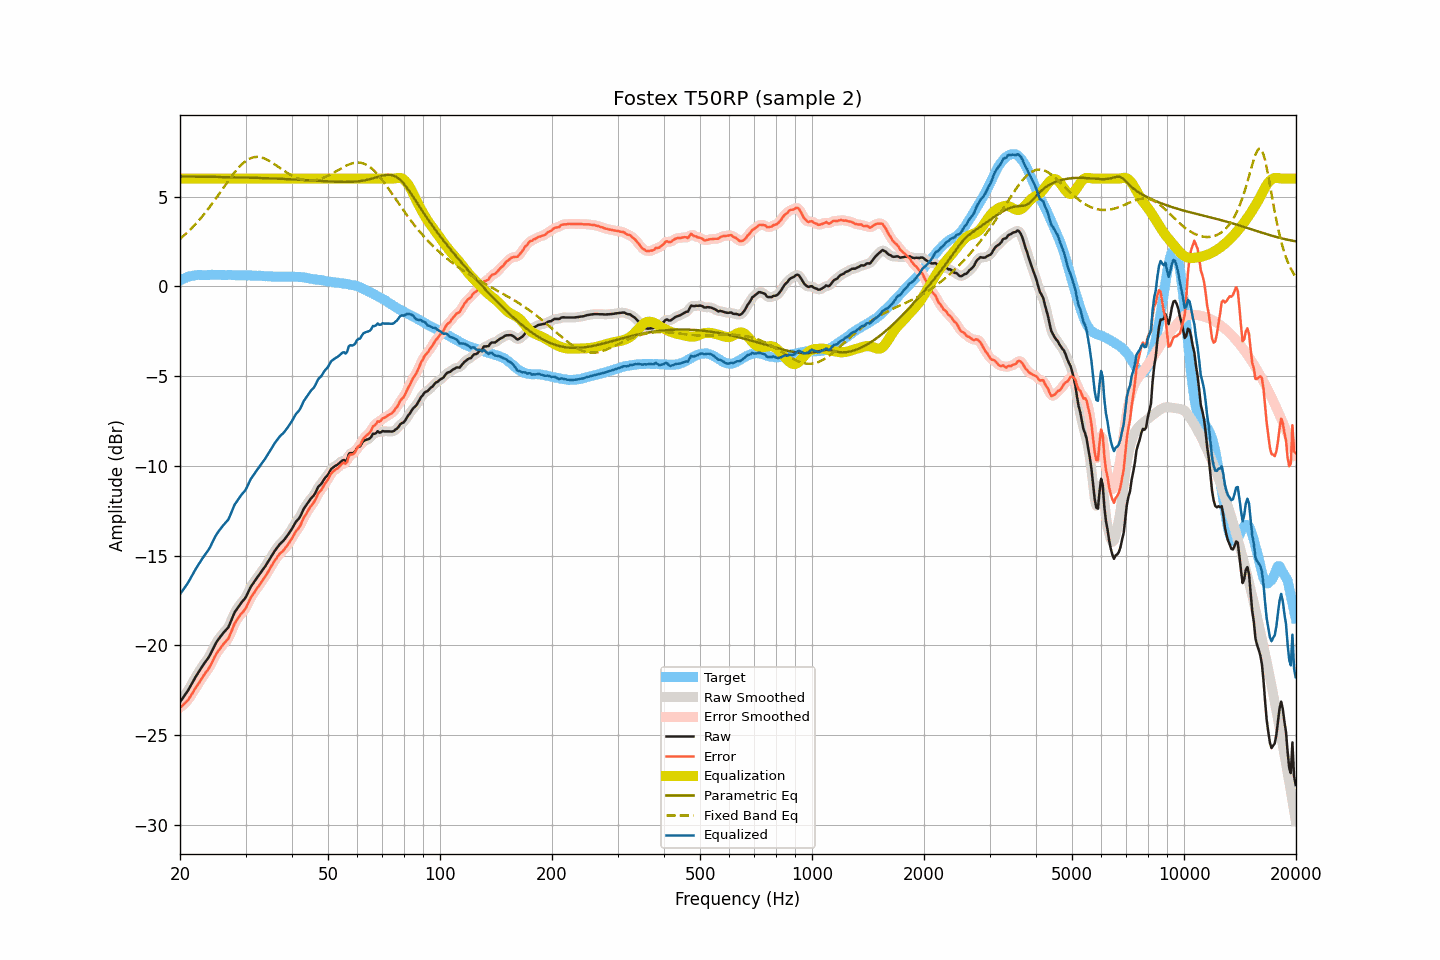

Data behind this chart, as committed beside it:
frequency, raw, smoothed, error, error_smoothed, equalization, parametric_eq, fixed_band_eq, equalized_raw, equalized_smoothed, target
20.00, -23.15, -23.14, -23.47, -23.46, 6.00, 6.12, 2.64, -17.15, -17.14, 0.32
20.20, -23.02, -23.02, -23.39, -23.39, 6.00, 6.11, 2.72, -17.02, -17.02, 0.37
20.40, -22.90, -22.90, -23.31, -23.31, 6.00, 6.11, 2.79, -16.90, -16.90, 0.42
20.61, -22.77, -22.77, -23.22, -23.23, 6.00, 6.11, 2.87, -16.77, -16.77, 0.45
20.81, -22.64, -22.64, -23.13, -23.14, 6.00, 6.11, 2.95, -16.64, -16.64, 0.50
21.02, -22.51, -22.50, -23.04, -23.03, 6.00, 6.11, 3.04, -16.51, -16.50, 0.53
21.23, -22.35, -22.35, -22.90, -22.91, 6.00, 6.11, 3.13, -16.35, -16.35, 0.55
21.44, -22.19, -22.19, -22.76, -22.77, 6.00, 6.11, 3.22, -16.19, -16.19, 0.57
21.66, -22.03, -22.02, -22.62, -22.61, 6.00, 6.11, 3.31, -16.03, -16.02, 0.59
21.87, -21.86, -21.86, -22.46, -22.47, 6.00, 6.11, 3.40, -15.86, -15.86, 0.60
22.09, -21.71, -21.71, -22.33, -22.33, 6.00, 6.11, 3.50, -15.71, -15.71, 0.62
22.31, -21.57, -21.57, -22.20, -22.19, 6.00, 6.10, 3.60, -15.57, -15.57, 0.63
22.54, -21.43, -21.43, -22.06, -22.06, 6.00, 6.10, 3.70, -15.43, -15.43, 0.63
22.76, -21.29, -21.29, -21.92, -21.92, 6.00, 6.10, 3.80, -15.29, -15.29, 0.63
22.99, -21.15, -21.15, -21.77, -21.77, 6.00, 6.10, 3.91, -15.15, -15.15, 0.62
23.22, -21.02, -21.02, -21.64, -21.64, 6.00, 6.10, 4.02, -15.02, -15.02, 0.62
23.45, -20.89, -20.89, -21.51, -21.51, 6.00, 6.10, 4.13, -14.89, -14.89, 0.62
23.69, -20.77, -20.77, -21.40, -21.39, 6.00, 6.10, 4.25, -14.77, -14.77, 0.63
23.92, -20.64, -20.63, -21.26, -21.26, 6.00, 6.10, 4.36, -14.64, -14.63, 0.63
24.16, -20.48, -20.47, -21.11, -21.11, 6.00, 6.09, 4.48, -14.48, -14.47, 0.64
24.40, -20.29, -20.29, -20.93, -20.93, 6.00, 6.09, 4.60, -14.29, -14.29, 0.64
24.65, -20.11, -20.11, -20.74, -20.74, 6.00, 6.09, 4.73, -14.11, -14.11, 0.63
24.89, -19.93, -19.93, -20.56, -20.57, 6.00, 6.09, 4.85, -13.93, -13.93, 0.63
25.14, -19.78, -19.78, -20.41, -20.42, 6.00, 6.09, 4.98, -13.78, -13.78, 0.63
25.39, -19.65, -19.65, -20.29, -20.28, 6.00, 6.09, 5.10, -13.65, -13.65, 0.64
25.65, -19.53, -19.53, -20.17, -20.16, 6.00, 6.09, 5.23, -13.53, -13.53, 0.64
25.91, -19.41, -19.41, -20.04, -20.04, 6.00, 6.08, 5.36, -13.41, -13.41, 0.63
26.16, -19.30, -19.30, -19.93, -19.93, 6.00, 6.08, 5.49, -13.30, -13.30, 0.63
26.43, -19.20, -19.21, -19.83, -19.83, 6.00, 6.08, 5.62, -13.20, -13.21, 0.63
26.69, -19.10, -19.11, -19.72, -19.73, 6.00, 6.08, 5.74, -13.10, -13.11, 0.63
26.96, -19.00, -18.97, -19.63, -19.60, 6.00, 6.08, 5.87, -13.00, -12.97, 0.63
27.23, -18.80, -18.80, -19.43, -19.43, 6.00, 6.08, 5.99, -12.80, -12.80, 0.63
27.50, -18.58, -18.59, -19.21, -19.22, 6.00, 6.07, 6.12, -12.58, -12.59, 0.63
27.77, -18.37, -18.37, -18.99, -18.99, 6.00, 6.07, 6.23, -12.37, -12.37, 0.62
28.05, -18.16, -18.18, -18.78, -18.79, 6.00, 6.07, 6.35, -12.16, -12.18, 0.62
28.33, -18.03, -18.02, -18.64, -18.63, 6.00, 6.07, 6.46, -12.03, -12.02, 0.61
28.62, -17.89, -17.88, -18.50, -18.49, 6.00, 6.07, 6.56, -11.89, -11.88, 0.61
28.90, -17.76, -17.76, -18.37, -18.37, 6.00, 6.06, 6.66, -11.76, -11.76, 0.61
29.19, -17.64, -17.64, -18.24, -18.25, 6.00, 6.06, 6.75, -11.64, -11.64, 0.60
29.48, -17.53, -17.54, -18.15, -18.15, 6.00, 6.06, 6.84, -11.53, -11.54, 0.62
29.78, -17.43, -17.42, -18.04, -18.04, 6.00, 6.06, 6.92, -11.43, -11.42, 0.61
30.08, -17.30, -17.28, -17.92, -17.90, 6.00, 6.05, 6.98, -11.30, -11.28, 0.62
30.38, -17.11, -17.11, -17.72, -17.72, 6.00, 6.05, 7.04, -11.11, -11.11, 0.61
30.68, -16.93, -16.93, -17.53, -17.53, 6.00, 6.05, 7.09, -10.93, -10.93, 0.60
30.99, -16.74, -16.76, -17.34, -17.36, 6.00, 6.05, 7.14, -10.74, -10.76, 0.60
31.30, -16.61, -16.61, -17.21, -17.21, 6.00, 6.04, 7.17, -10.61, -10.61, 0.60
31.61, -16.48, -16.47, -17.08, -17.07, 6.00, 6.04, 7.19, -10.48, -10.47, 0.60
31.93, -16.35, -16.35, -16.95, -16.94, 6.00, 6.04, 7.20, -10.35, -10.35, 0.59
32.24, -16.22, -16.22, -16.80, -16.81, 6.00, 6.04, 7.21, -10.22, -10.22, 0.58
32.57, -16.10, -16.10, -16.69, -16.68, 6.00, 6.03, 7.20, -10.10, -10.10, 0.59
32.89, -15.97, -15.97, -16.55, -16.55, 6.00, 6.03, 7.19, -9.97, -9.97, 0.59
33.22, -15.85, -15.85, -16.42, -16.42, 6.00, 6.03, 7.16, -9.85, -9.85, 0.57
33.55, -15.72, -15.72, -16.29, -16.29, 6.00, 6.02, 7.13, -9.72, -9.72, 0.57
33.89, -15.60, -15.59, -16.16, -16.16, 6.00, 6.02, 7.10, -9.60, -9.59, 0.56
34.23, -15.46, -15.46, -16.03, -16.02, 6.00, 6.02, 7.06, -9.46, -9.46, 0.57
34.57, -15.31, -15.31, -15.86, -15.87, 6.00, 6.01, 7.01, -9.31, -9.31, 0.55
34.92, -15.16, -15.16, -15.71, -15.71, 6.00, 6.01, 6.96, -9.16, -9.16, 0.55
35.27, -15.01, -15.01, -15.56, -15.55, 6.00, 6.01, 6.90, -9.01, -9.01, 0.55
35.62, -14.87, -14.87, -15.41, -15.41, 6.00, 6.00, 6.85, -8.87, -8.87, 0.54
35.97, -14.73, -14.73, -15.27, -15.27, 6.00, 6.00, 6.78, -8.73, -8.73, 0.54
... 635 more rows
